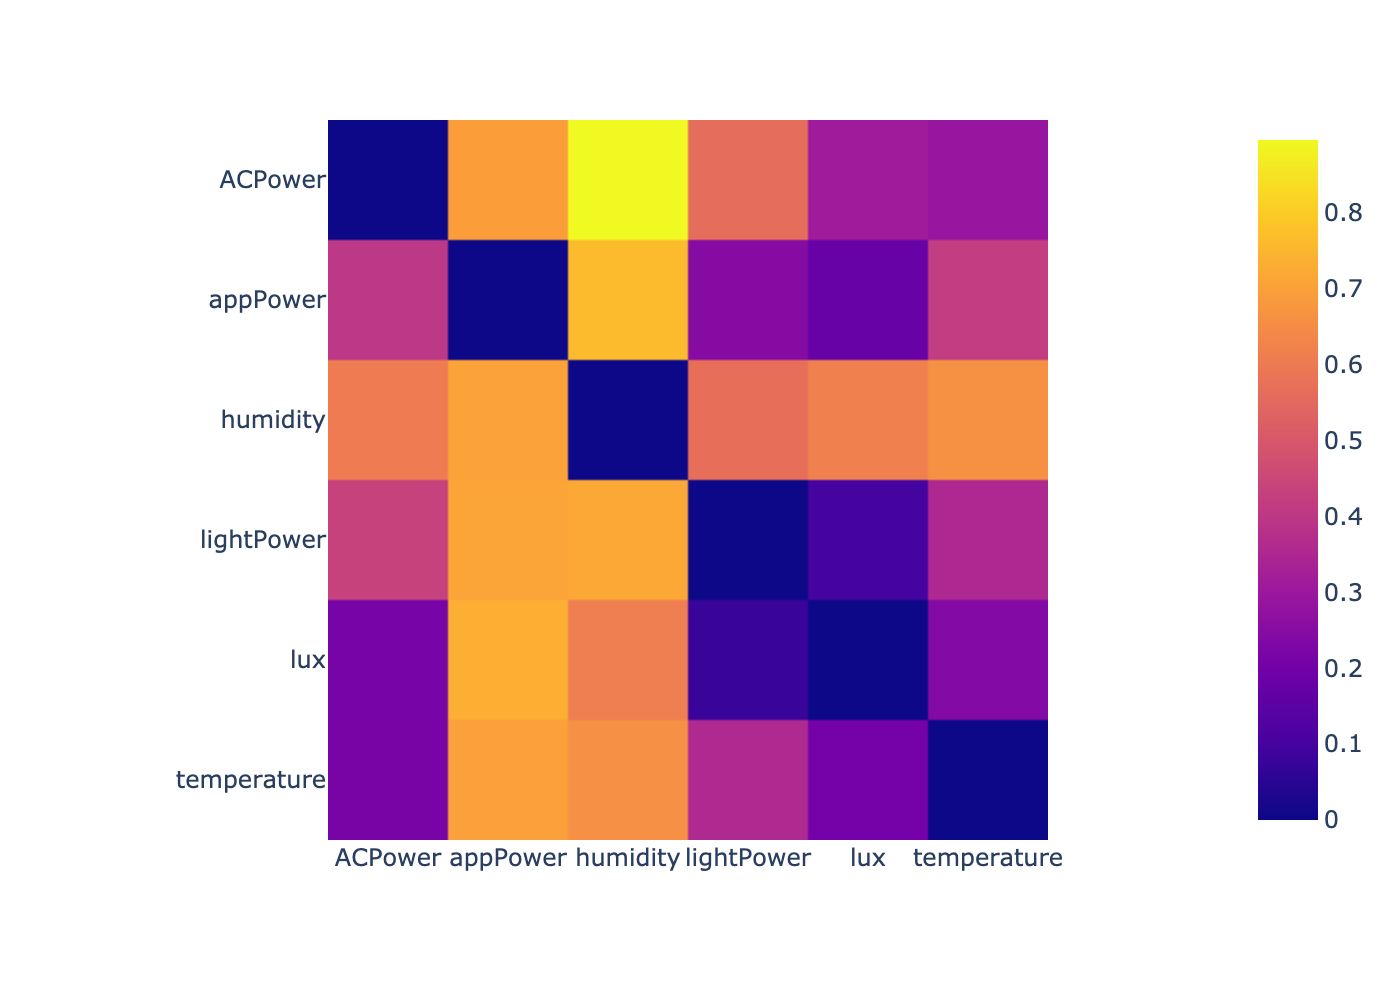

Values plotted in this chart, from the file beside it:
, ACPower, lightPower, appPower, temperature, humidity, lux
0, -1000, 0.5608, 0.6949, 0.2888, 0.8953, 0.3106
1, 0.4329, -1000, 0.7074, 0.3527, 0.717, 0.09831
2, 0.3996, 0.2458, -1000, 0.4162, 0.7617, 0.1739
3, 0.2141, 0.356, 0.6988, -1000, 0.6573, 0.2034
4, 0.6031, 0.569, 0.7033, 0.6589, -1000, 0.6176
5, 0.2114, 0.07746, 0.7334, 0.2401, 0.6092, -1000
